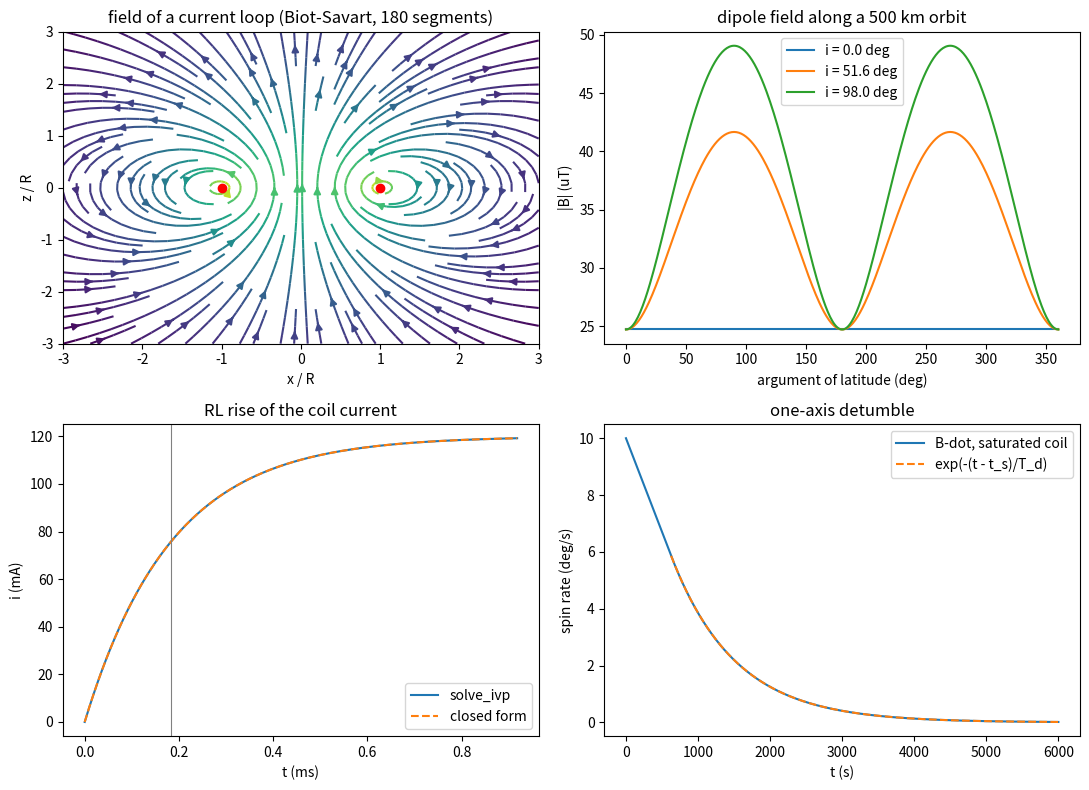

Generate this figure with matplotlib:
"""P04.09 Magnetism & Induction: reference solution.

A magnetorquer is a current loop (or a coil on a ferromagnetic rod) that a small satellite uses to
turn itself by pushing against the Earth's magnetic field. This module builds the physics of that
device from the Lorentz force up:

* the force on a moving charge and on a current element (Lorentz force, F = q v x B);
* the field of a current: Biot-Savart summed over a polyline of straight segments, the closed form on
  the axis of a circular loop (the limit every discretisation must reproduce), the on-axis field of a
  finite solenoid and its infinite-solenoid limit mu0 n I;
* the Earth's field as a centred, untilted magnetic dipole, and that field along a circular orbit;
* the torque on a current loop, tau = m x B, with m = N I A, and why one coil cannot torque about
  the field direction;
* Faraday's law and Lenz's law: the emf of a rotating coil, the back-emf of a motor, and the RL time
  constant that limits how fast a torquer coil can switch;
* a one-axis "B-dot" detumble simulation whose unsaturated phase has the closed form
  omega(t) = omega0 exp(-t / T_d), T_d = I / (k B^2).

Units: SI throughout. Field in tesla (1 T = 10^4 gauss); the Earth's surface field is a few tens of
microtesla. Coordinates: right-handed, dipole axis along z.

Run:  python solution.py [out_dir]     (prints the verification tables, writes magnetorquer.png)
Test: AEFS_IMPL=solution pytest curriculum/phase-04/lesson-09-magnetism-induction
"""
from __future__ import annotations

import sys
from dataclasses import dataclass
from pathlib import Path
from typing import Callable

import numpy as np
from scipy.integrate import quad, solve_ivp

MU0 = 4.0e-7 * np.pi                 # T m / A, vacuum permeability (exact to 1e-10 relative)
R_EARTH = 6.371e6                    # m, mean Earth radius
B0_EQUATOR = 3.1e-5                  # T, surface equatorial field of the untilted centred-dipole model
EARTH_DIPOLE_MOMENT = B0_EQUATOR * R_EARTH ** 3 / (MU0 / (4.0 * np.pi))   # A m^2, about 8.0e22
RHO_COPPER = 1.68e-8                 # ohm m, copper resistivity at 20 C
Q_PROTON = 1.602176634e-19           # C
M_PROTON = 1.67262192e-27            # kg


# ---------------------------------------------------------------- the Lorentz force

def lorentz_force(q: float, v: np.ndarray, E: np.ndarray, B: np.ndarray) -> np.ndarray:
    """Force on a charge q moving at v in fields E and B: F = q (E + v x B). All vectors shape (3,)."""
    v, E, B = (np.asarray(a, dtype=float) for a in (v, E, B))
    return q * (E + np.cross(v, B))


def gyroradius(m: float, v_perp: float, q: float, B: float) -> float:
    """Radius of the circle a charge of mass m and charge q describes with speed v_perp across a
    uniform field B: r = m v_perp / (|q| B), from q v B = m v^2 / r."""
    return m * v_perp / (abs(q) * B)


def cyclotron_frequency(q: float, B: float, m: float) -> float:
    """Angular frequency of that circular motion, omega_c = |q| B / m [rad/s]: independent of speed."""
    return abs(q) * B / m


# ---------------------------------------------------------------- Biot-Savart

def wire_field(points: np.ndarray, I: float, r: np.ndarray, closed: bool = False) -> np.ndarray:
    """Magnetic field at r of a current I flowing along the polyline through ``points`` (shape (n, 3)),
    by the Biot-Savart law summed over straight segments with the midpoint rule:

        B(r) = (mu0 I / 4 pi) sum_k  dl_k x (r - r_k) / |r - r_k|^3,

    dl_k the segment vector and r_k its midpoint. ``closed=True`` adds the segment from the last point
    back to the first. ``r`` has shape (3,) or (m, 3); the result has the same shape. The error of the
    midpoint rule is O(h^2) in the segment length h away from the wire; it blows up on the wire itself,
    where the true field of a thin wire is infinite anyway.
    """
    P = np.asarray(points, dtype=float)
    if closed:
        P = np.vstack([P, P[:1]])
    dl = P[1:] - P[:-1]                                    # (n, 3)
    mid = 0.5 * (P[1:] + P[:-1])                           # (n, 3)
    r = np.asarray(r, dtype=float)
    single = r.ndim == 1
    R = np.atleast_2d(r)[:, None, :] - mid[None, :, :]     # (m, n, 3)
    d3 = np.linalg.norm(R, axis=-1) ** 3                   # (m, n)
    B = (MU0 * I / (4.0 * np.pi)) * np.sum(np.cross(dl[None, :, :], R) / d3[..., None], axis=1)
    return B[0] if single else B


def loop_points(R: float, n: int, center: np.ndarray | None = None, normal: np.ndarray | None = None) -> np.ndarray:
    """Vertices of a regular n-gon inscribed in a circle of radius R, centred at ``center`` (default the
    origin) with its axis along ``normal`` (default +z); current flows anticlockwise seen from +normal,
    so the loop's magnetic moment is along +normal."""
    phi = 2.0 * np.pi * np.arange(n) / n
    pts = np.column_stack([R * np.cos(phi), R * np.sin(phi), np.zeros(n)])
    if normal is not None:
        nrm = np.asarray(normal, dtype=float)
        nrm = nrm / np.linalg.norm(nrm)
        z = np.array([0.0, 0.0, 1.0])
        v = np.cross(z, nrm)
        s, c = np.linalg.norm(v), float(np.dot(z, nrm))
        if s > 1e-12:
            vx = np.array([[0, -v[2], v[1]], [v[2], 0, -v[0]], [-v[1], v[0], 0]])
            Rm = np.eye(3) + vx + vx @ vx * ((1 - c) / s ** 2)
            pts = pts @ Rm.T
        elif c < 0:
            pts = pts * np.array([1.0, -1.0, -1.0])
    if center is not None:
        pts = pts + np.asarray(center, dtype=float)
    return pts


def loop_field(r: np.ndarray, R: float, I: float, n_seg: int = 360) -> np.ndarray:
    """Field at r (shape (3,) or (m, 3)) of a circular loop of radius R in the z = 0 plane centred on the
    origin carrying I anticlockwise (moment +z), by ``wire_field`` on an n_seg-gon."""
    return wire_field(loop_points(R, n_seg), I, r, closed=True)


def loop_field_axis(z: np.ndarray | float, R: float, I: float) -> np.ndarray | float:
    """Closed form on the axis of the loop: B_z(z) = mu0 I R^2 / (2 (R^2 + z^2)^(3/2)).

    At z = 0 this is mu0 I / (2 R); for |z| >> R it is mu0 m / (2 pi |z|^3) with m = I pi R^2, the
    dipole far field on the axis."""
    z = np.asarray(z, dtype=float)
    return MU0 * I * R ** 2 / (2.0 * (R ** 2 + z ** 2) ** 1.5)


def loop_field_quad(rho: float, z: float, R: float, I: float) -> tuple[float, float]:
    """(B_rho, B_z) of the circular loop at cylindrical (rho, z), by ``scipy.integrate.quad`` on the exact
    Biot-Savart integrand over the loop angle phi':

        B_z   = (mu0 I / 4 pi) int R (R - rho cos phi') / d^3 dphi',
        B_rho = (mu0 I / 4 pi) int R z cos phi' / d^3 dphi',    d^2 = rho^2 + R^2 - 2 rho R cos phi' + z^2.

    The field point is taken at (rho, 0, z); by symmetry B_phi = 0."""
    def d3(p):
        return (rho ** 2 + R ** 2 - 2.0 * rho * R * np.cos(p) + z ** 2) ** 1.5
    bz = quad(lambda p: R * (R - rho * np.cos(p)) / d3(p), 0.0, 2.0 * np.pi, limit=200)[0]
    br = quad(lambda p: R * z * np.cos(p) / d3(p), 0.0, 2.0 * np.pi, limit=200)[0]
    k = MU0 * I / (4.0 * np.pi)
    return k * br, k * bz


def straight_wire_field(d: float, I: float) -> float:
    """Magnitude of the field at distance d from an infinite straight wire: mu0 I / (2 pi d), from
    Ampere's law (or from Biot-Savart integrated along the wire)."""
    return MU0 * I / (2.0 * np.pi * d)


def solenoid_field_axis(z: np.ndarray | float, R: float, I: float, n_per_m: float, L: float) -> np.ndarray | float:
    """On-axis field of a finite solenoid of radius R, length L (centred at z = 0), n_per_m turns per
    metre, obtained by integrating ``loop_field_axis`` over the windings:

        B_z(z) = (mu0 n I / 2) [ (z + L/2) / sqrt((z + L/2)^2 + R^2) - (z - L/2) / sqrt((z - L/2)^2 + R^2) ].

    At the centre of a long solenoid (L >> R) this tends to mu0 n I; at either end to half of it."""
    z = np.asarray(z, dtype=float)
    a, b = z + 0.5 * L, z - 0.5 * L
    return 0.5 * MU0 * n_per_m * I * (a / np.sqrt(a ** 2 + R ** 2) - b / np.sqrt(b ** 2 + R ** 2))


def solenoid_inductance(N: int, A: float, L: float) -> float:
    """Self-inductance of a long air-core solenoid, L_ind = mu0 N^2 A / L [H] (flux linkage N Phi per
    ampere with B = mu0 N I / L inside). An overestimate for a short coil, since the end field is weaker."""
    return MU0 * N ** 2 * A / L


# ---------------------------------------------------------------- the Earth's dipole field

def dipole_field(r: np.ndarray, m: np.ndarray) -> np.ndarray:
    """Field of a point magnetic dipole m at position r (both shape (3,), or r of shape (n, 3)):

        B = (mu0 / 4 pi) [ 3 (m . r_hat) r_hat - m ] / |r|^3.
    """
    r = np.asarray(r, dtype=float)
    m = np.asarray(m, dtype=float)
    single = r.ndim == 1
    rr = np.atleast_2d(r)
    dist = np.linalg.norm(rr, axis=1, keepdims=True)
    rhat = rr / dist
    B = (MU0 / (4.0 * np.pi)) * (3.0 * (rhat @ m)[:, None] * rhat - m) / dist ** 3
    return B[0] if single else B


def earth_dipole_field(r: np.ndarray) -> np.ndarray:
    """The Earth's field in the untilted centred-dipole model: ``dipole_field`` with
    m = -EARTH_DIPOLE_MOMENT z_hat (the moment points south, so the field at the north pole points
    down into the ground and the field at the equator points north, +z). Surface equatorial magnitude
    B0_EQUATOR, polar magnitude 2 B0_EQUATOR, falling as 1/r^3.

    Model limits: the real dipole is tilted about 11 degrees from the spin axis and offset from the
    centre, and the non-dipole part of the field is of order 10 % at the surface; use this for
    magnitudes and torque budgets, not for navigation."""
    return dipole_field(r, np.array([0.0, 0.0, -EARTH_DIPOLE_MOMENT]))


def orbit_positions(altitude: float, inclination_deg: float, n: int = 361) -> np.ndarray:
    """Positions (n, 3) along one circular orbit of the given altitude and inclination in the dipole
    frame, parametrised by the argument of latitude u in [0, 2 pi]: r = a [cos u, cos i sin u, sin i sin u]
    with a = R_EARTH + altitude. The ascending node is on the x axis."""
    a = R_EARTH + altitude
    i = np.radians(inclination_deg)
    u = np.linspace(0.0, 2.0 * np.pi, n)
    return a * np.column_stack([np.cos(u), np.cos(i) * np.sin(u), np.sin(i) * np.sin(u)])


def field_along_orbit(altitude: float, inclination_deg: float, n: int = 361) -> tuple[np.ndarray, np.ndarray]:
    """(u, B) with u the argument of latitude (n,) and B the dipole field (n, 3) along the orbit of
    ``orbit_positions``."""
    pos = orbit_positions(altitude, inclination_deg, n)
    return np.linspace(0.0, 2.0 * np.pi, n), earth_dipole_field(pos)


# ---------------------------------------------------------------- torque on a coil

def magnetic_moment(N: int, I: float, A: float) -> float:
    """Magnetic moment of a flat coil of N turns, current I, area A: m = N I A [A m^2]."""
    return N * I * A


def torque_on_dipole(m: np.ndarray, B: np.ndarray) -> np.ndarray:
    """Torque on a magnetic moment m in a field B: tau = m x B [N m]. Its component along B is zero,
    so a magnetorquer can never produce torque about the local field direction."""
    return np.cross(np.asarray(m, dtype=float), np.asarray(B, dtype=float))


def coil_resistance(N: int, side: float, wire_diameter: float, rho: float = RHO_COPPER) -> float:
    """Resistance of N square turns of side ``side`` wound from wire of the given diameter:
    R = rho (4 N side) / (pi d^2 / 4)."""
    length = 4.0 * N * side
    area = np.pi * wire_diameter ** 2 / 4.0
    return rho * length / area


@dataclass
class Torquer:
    """An air-core magnetorquer coil on one face of a CubeSat."""
    N: int = 200                   # turns
    side: float = 0.08             # m, square coil
    wire_diameter: float = 0.25e-3 # m
    I: float = 0.12                # A, nominal current

    @property
    def area(self) -> float:
        return self.side ** 2

    @property
    def moment(self) -> float:
        return magnetic_moment(self.N, self.I, self.area)

    @property
    def resistance(self) -> float:
        return coil_resistance(self.N, self.side, self.wire_diameter)

    @property
    def power(self) -> float:
        return self.I ** 2 * self.resistance

    @property
    def inductance(self) -> float:
        # a flat coil is not a long solenoid; use the solenoid formula with an effective length equal
        # to the side as an order-of-magnitude estimate (the lesson says so)
        return solenoid_inductance(self.N, self.area, self.side)

    @property
    def time_constant(self) -> float:
        return self.inductance / self.resistance


# ---------------------------------------------------------------- Faraday, Lenz, RL

def faraday_emf(t: np.ndarray, flux: np.ndarray) -> np.ndarray:
    """emf = -dPhi/dt by central differences on sampled flux linkage (Faraday's law with Lenz's sign:
    the emf drives a current whose own field opposes the change in flux)."""
    return -np.gradient(np.asarray(flux, dtype=float), np.asarray(t, dtype=float))


def generator_emf(t: np.ndarray | float, N: int, A: float, B: float, omega: float) -> np.ndarray | float:
    """emf of a coil of N turns and area A rotating at omega in a uniform field B, from
    Phi = N A B cos(omega t): emf = N A B omega sin(omega t). Peak value N A B omega."""
    return N * A * B * omega * np.sin(omega * np.asarray(t, dtype=float))


def motor_back_emf(k_e: float, omega: float) -> float:
    """Back-emf of a motor with voltage constant k_e [V s/rad] turning at omega: e = k_e omega. The
    same constant gives the torque per ampere (k_t = k_e in SI), so the no-load speed is V / k_e."""
    return k_e * omega


def rl_current(t: np.ndarray | float, V: float, R: float, L: float, i0: float = 0.0) -> np.ndarray | float:
    """Current in a series RL circuit after a step V is applied at t = 0 with initial current i0:
    i(t) = V/R + (i0 - V/R) exp(-t / tau), tau = L / R. Initial slope (V - i0 R) / L."""
    tau = L / R
    return V / R + (i0 - V / R) * np.exp(-np.asarray(t, dtype=float) / tau)


def rl_simulate(t_end: float, V_fn: Callable[[float], float], R: float, L: float, i0: float = 0.0,
                n: int = 401) -> tuple[np.ndarray, np.ndarray]:
    """Integrate L di/dt = V(t) - R i with ``scipy.integrate.solve_ivp`` (RK45, tight tolerances) for an
    arbitrary source V(t). Returns (t, i) on n points."""
    t = np.linspace(0.0, t_end, n)
    sol = solve_ivp(lambda tt, y: [(V_fn(tt) - R * y[0]) / L], (0.0, t_end), [i0], t_eval=t,
                    rtol=1e-10, atol=1e-13)
    return t, sol.y[0]


# ---------------------------------------------------------------- one-axis B-dot detumble

def detumble_time_constant(I_sc: float, k: float, B: float) -> float:
    """Time constant of the unsaturated B-dot law about an axis perpendicular to B:
    with m = k omega B the torque is -k B^2 omega, so I omega' = -k B^2 omega and T_d = I / (k B^2)."""
    return I_sc / (k * B ** 2)


def saturation_rate(m_max: float, k: float, B: float) -> float:
    """Spin rate below which the commanded moment k omega B stays under the coil limit m_max."""
    return m_max / (k * B)


def bdot_detumble(I_sc: float, omega0: float, B: float, k: float, m_max: float, t_end: float,
                  n: int = 2001) -> tuple[np.ndarray, np.ndarray]:
    """One-axis detumble: a body with moment of inertia I_sc spins at omega about an axis
    perpendicular to a fixed field of magnitude B; the coil moment is m = min(k omega B, m_max) in the
    direction that makes tau = m x B oppose the spin. Then

        I domega/dt = - min(k omega B, m_max) B.

    Saturated phase: linear decay at m_max B / I. Unsaturated: omega = omega_s exp(-(t - t_s) / T_d).
    Returns (t, omega) on n points from solve_ivp."""
    def rhs(tt, y):
        w = y[0]
        m = min(k * abs(w) * B, m_max)
        return [-np.sign(w) * m * B / I_sc]
    t = np.linspace(0.0, t_end, n)
    sol = solve_ivp(rhs, (0.0, t_end), [omega0], t_eval=t, rtol=1e-9, atol=1e-12, max_step=t_end / 400)
    return t, sol.y[0]


def momentum_dump_time(I_sc: float, omega0: float, tau_max: float) -> float:
    """Time to remove the angular momentum I omega0 at a constant torque tau_max: I omega0 / tau_max.
    The lower bound for any detumble that cannot exceed tau_max."""
    return I_sc * omega0 / tau_max


# ---------------------------------------------------------------- main

def main(out_dir: str | Path = ".") -> None:
    """Run the lesson's numbers, print them and save magnetorquer.png."""
    import matplotlib
    matplotlib.use("Agg")
    import matplotlib.pyplot as plt

    out_dir = Path(out_dir)

    # ---- Lorentz force: a radiation-belt proton
    B_leo = 3.0e-5
    v = 1.0e6
    print(f"proton at {v:.0e} m/s across {B_leo * 1e6:.0f} uT: force {Q_PROTON * v * B_leo:.2e} N, "
          f"gyroradius {gyroradius(M_PROTON, v, Q_PROTON, B_leo):.0f} m, "
          f"cyclotron frequency {cyclotron_frequency(Q_PROTON, B_leo, M_PROTON) / (2 * np.pi):.0f} Hz")

    # ---- Biot-Savart: loop on axis, convergence with segments
    R, I = 0.04, 0.12
    print(f"\nloop R = {R * 100:.0f} cm, I = {I} A: centre field {loop_field_axis(0.0, R, I) * 1e6:.3f} uT, "
          f"far field at z = 10 R: {loop_field_axis(10 * R, R, I) * 1e9:.3f} nT (dipole: "
          f"{MU0 * I * np.pi * R ** 2 / (2 * np.pi * (10 * R) ** 3) * 1e9:.3f} nT)")
    print("segments   |B_z(0,0,R/2) - closed form| / closed form")
    exact = loop_field_axis(0.5 * R, R, I)
    errs = []
    for n in (8, 16, 32, 64, 128):
        b = loop_field(np.array([0.0, 0.0, 0.5 * R]), R, I, n)[2]
        errs.append(abs(b - exact) / exact)
        print(f"{n:8d}   {errs[-1]:.2e}")
    orders = np.diff(np.log(errs)) / np.log(0.5)
    print(f"observed orders: {np.array2string(orders, precision=2)}")
    br, bz = loop_field_quad(0.5 * R, 0.3 * R, R, I)
    bseg = loop_field(np.array([0.5 * R, 0.0, 0.3 * R]), R, I, 360)
    print(f"off axis (rho, z) = (R/2, 0.3 R): quad (B_rho, B_z) = ({br * 1e6:.4f}, {bz * 1e6:.4f}) uT, "
          f"360-gon ({bseg[0] * 1e6:.4f}, {bseg[2] * 1e6:.4f}) uT, B_phi = {bseg[1]:.1e} T")

    # straight wire against Ampere
    pts = np.column_stack([np.zeros(8001), np.zeros(8001), np.linspace(-20.0, 20.0, 8001)])
    bw = wire_field(pts, 1.0, np.array([0.05, 0.0, 0.0]))
    print(f"wire 40 m long in 5 mm segments, 1 A, at 5 cm: {np.linalg.norm(bw) * 1e6:.4f} uT against mu0 I / 2 pi d = "
          f"{straight_wire_field(0.05, 1.0) * 1e6:.4f} uT")

    # solenoid
    n_pm, Ls, Rs = 2000.0, 0.10, 0.005
    print(f"solenoid {n_pm:.0f} turns/m, L = {Ls * 100:.0f} cm, R = {Rs * 1000:.0f} mm, 1 A: centre "
          f"{solenoid_field_axis(0.0, Rs, 1.0, n_pm, Ls) * 1e3:.4f} mT, end {solenoid_field_axis(0.5 * Ls, Rs, 1.0, n_pm, Ls) * 1e3:.4f} mT, "
          f"mu0 n I = {MU0 * n_pm * 1e3:.4f} mT")

    # ---- the Earth's dipole and the orbit
    print(f"\nEarth dipole: m = {EARTH_DIPOLE_MOMENT:.3e} A m^2; surface equator {B0_EQUATOR * 1e6:.1f} uT, pole "
          f"{np.linalg.norm(earth_dipole_field(np.array([0, 0, R_EARTH]))) * 1e6:.1f} uT")
    alt = 500e3
    for inc in (0.0, 51.6, 98.0):
        u, Bo = field_along_orbit(alt, inc)
        mag = np.linalg.norm(Bo, axis=1)
        print(f"  {alt / 1e3:.0f} km, i = {inc:5.1f} deg: |B| min {mag.min() * 1e6:.2f}, max {mag.max() * 1e6:.2f}, "
              f"mean {mag.mean() * 1e6:.2f} uT")

    # ---- the torquer
    tq = Torquer()
    print(f"\ntorquer: N = {tq.N}, side {tq.side * 100:.0f} cm, wire {tq.wire_diameter * 1e3:.2f} mm, I = {tq.I} A: "
          f"m = {tq.moment:.3f} A m^2, R = {tq.resistance:.1f} ohm, P = {tq.power:.2f} W, "
          f"L ~ {tq.inductance * 1e3:.1f} mH, tau = L/R ~ {tq.time_constant * 1e3:.2f} ms")
    u, Bo = field_along_orbit(alt, 51.6)
    m_body = np.array([0.0, 0.0, tq.moment])          # coil axis along the dipole axis z, for the demonstration
    tau = np.cross(m_body, Bo)
    print(f"torque with m along z, 500 km, i = 51.6: max {np.linalg.norm(tau, axis=1).max() * 1e6:.2f} uN m, "
          f"min {np.linalg.norm(tau, axis=1).min() * 1e6:.2f} uN m; component along B: "
          f"{np.max(np.abs(np.sum(tau * Bo, axis=1) / np.linalg.norm(Bo, axis=1))):.1e} N m")

    # ---- Faraday and RL
    omega = 2 * np.pi * 50.0
    tt = np.linspace(0.0, 0.04, 4001)
    flux = tq.N * tq.area * 0.5 * np.cos(omega * tt)
    emf = faraday_emf(tt, flux)
    print(f"\nrotating the coil at 50 Hz in 0.5 T: peak emf {emf.max():.3f} V (N A B omega = {tq.N * tq.area * 0.5 * omega:.3f} V)")
    tau_rl = tq.time_constant
    t_rl, i_rl = rl_simulate(5 * tau_rl, lambda t: tq.I * tq.resistance, tq.resistance, tq.inductance)
    i_cf = rl_current(t_rl, tq.I * tq.resistance, tq.resistance, tq.inductance)
    k63 = np.argmin(np.abs(t_rl - tau_rl))
    print(f"RL step to {tq.I} A: at t = tau the current is {i_rl[k63] / tq.I * 100:.1f} % of final; solve_ivp vs closed form "
          f"max |diff| {np.max(np.abs(i_rl - i_cf)):.1e} A")

    # ---- detumble
    I_sc, w0, Bf, k, m_max = 0.04, np.radians(10.0), 3.0e-5, 5.0e4, tq.moment
    T_d = detumble_time_constant(I_sc, k, Bf)
    w_s = saturation_rate(m_max, k, Bf)
    t_dt, w_dt = bdot_detumble(I_sc, w0, Bf, k, m_max, 6000.0)
    t_sat = (w0 - w_s) * I_sc / (m_max * Bf)
    print(f"\ndetumble: I = {I_sc} kg m^2, omega0 = 10 deg/s, B = {Bf * 1e6:.0f} uT, k = {k:.0e}, m_max = {m_max:.3f} A m^2")
    print(f"  saturated until omega_s = {np.degrees(w_s):.2f} deg/s at t = {t_sat:.0f} s (slope {np.degrees(m_max * Bf / I_sc) * 60:.3f} deg/s per min); "
          f"then T_d = {T_d:.0f} s; lower bound I omega0 / tau_max = {momentum_dump_time(I_sc, w0, m_max * Bf):.0f} s")
    for tk in (1000, 2000, 4000, 6000):
        print(f"  t = {tk:4d} s: omega = {np.degrees(w_dt[np.argmin(np.abs(t_dt - tk))]):.3f} deg/s")

    # ---- figure
    fig, axs = plt.subplots(2, 2, figsize=(11, 8))
    rho = np.linspace(-3 * R, 3 * R, 121)
    zz = np.linspace(-3 * R, 3 * R, 121)
    PR, PZ = np.meshgrid(rho, zz)
    pts3 = np.column_stack([PR.ravel(), np.zeros(PR.size), PZ.ravel()])
    Bm = loop_field(pts3, R, I, 180)
    Bx, Bz = Bm[:, 0].reshape(PR.shape), Bm[:, 2].reshape(PR.shape)
    mag = np.hypot(Bx, Bz)
    ax = axs[0, 0]
    ax.streamplot(rho / R, zz / R, Bx, Bz, color=np.log10(mag * 1e6), cmap="viridis", density=1.2)
    ax.plot([-1, 1], [0, 0], "ro")
    ax.set_xlabel("x / R"); ax.set_ylabel("z / R"); ax.set_title("field of a current loop (Biot-Savart, 180 segments)")
    ax = axs[0, 1]
    for inc in (0.0, 51.6, 98.0):
        u, Bo = field_along_orbit(alt, inc)
        ax.plot(np.degrees(u), np.linalg.norm(Bo, axis=1) * 1e6, label=f"i = {inc} deg")
    ax.set_xlabel("argument of latitude (deg)"); ax.set_ylabel("|B| (uT)"); ax.set_title("dipole field along a 500 km orbit"); ax.legend()
    ax = axs[1, 0]
    ax.plot(t_rl * 1e3, i_rl * 1e3, label="solve_ivp"); ax.plot(t_rl * 1e3, i_cf * 1e3, "--", label="closed form")
    ax.axvline(tau_rl * 1e3, color="gray", lw=0.8); ax.set_xlabel("t (ms)"); ax.set_ylabel("i (mA)"); ax.set_title("RL rise of the coil current"); ax.legend()
    ax = axs[1, 1]
    ax.plot(t_dt, np.degrees(w_dt), label="B-dot, saturated coil")
    mask = t_dt >= t_sat
    ax.plot(t_dt[mask], np.degrees(w_s * np.exp(-(t_dt[mask] - t_sat) / T_d)), "--", label="exp(-(t - t_s)/T_d)")
    ax.set_xlabel("t (s)"); ax.set_ylabel("spin rate (deg/s)"); ax.set_title("one-axis detumble"); ax.legend()
    fig.tight_layout()
    fig.savefig(out_dir / "magnetorquer.png", dpi=110)
    plt.close(fig)


if __name__ == "__main__":
    main(sys.argv[1] if len(sys.argv) > 1 else ".")
